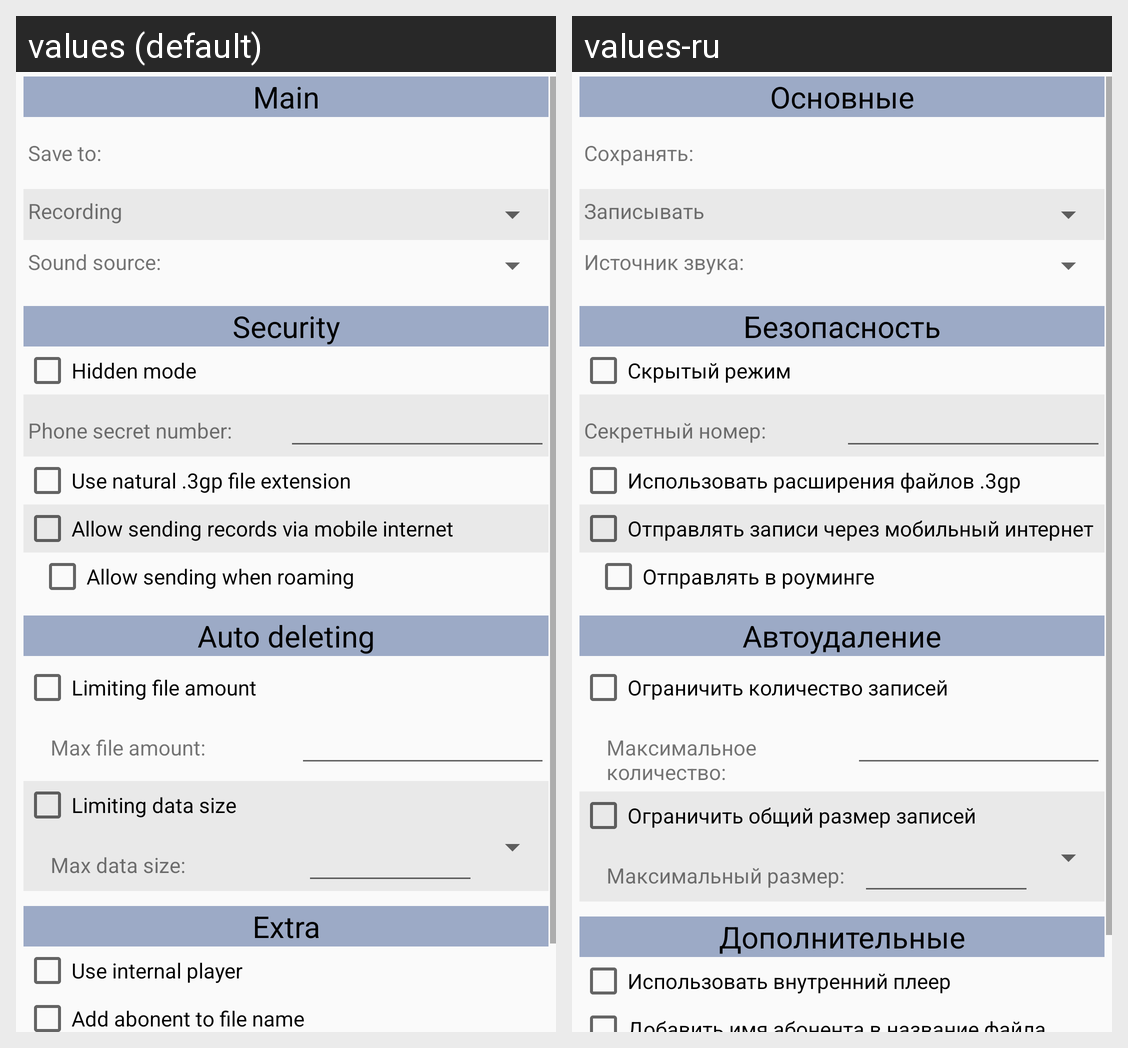

Locale-by-locale string values for the Android screen shown in this grid:
Android screen res/layout/setting_fragment.xml rendered under 2 locales, left to right: values (default), values-ru. Device: Nexus 5 (rendered at 1080×1920; each locale shown at half size, 540×960, under a caption strip naming it); theme AppTheme.
Strings drawn on this screen, with the default value and each locale's value (text and hints the layout hard-codes, and strings that could not be matched under every locale, appear in the picture but are not listed):

main_section
  values: Main
  values-ru: Основные

data_file_path
  values: Save to:
  values-ru: Сохранять:

recording
  values: Recording
  values-ru: Записывать

sound_source
  values: Sound source:
  values-ru: Источник звука:

security_section
  values: Security
  values-ru: Безопасность

hidden_mode
  values: Hidden mode
  values-ru: Скрытый режим

phoneSecretNumber
  values: Phone secret number:
  values-ru: Секретный номер:

show_file_extension
  values: Use natural .3gp file extension
  values-ru: Использовать расширения файлов .3gp

allow_mobile_internet
  values: Allow sending records via mobile internet
  values-ru: Отправлять записи через мобильный интернет

allow_mobile_internet_when_roaming
  values: Allow sending when roaming
  values-ru: Отправлять в роуминге

autodel_section
  values: Auto deleting
  values-ru: Автоудаление

limit_file_amount
  values: Limiting file amount
  values-ru: Ограничить количество записей

max_file_amount
  values: Max file amount:
  values-ru: Максимальное количество:

limit_data_size
  values: Limiting data size
  values-ru: Ограничить общий размер записей

max_data_size
  values: Max data size:
  values-ru: Максимальный размер:

extra_section
  values: Extra
  values-ru: Дополнительные

use_internal_player
  values: Use internal player
  values-ru: Использовать внутренний плеер
